Labelled photos from "mvtec", an image-classification folder in nrl-ai/image-classification. The possible labels are: bolts, screw, tapping screw.

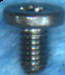
Label: screw

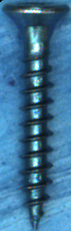
Label: tapping screw

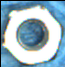
Label: bolts

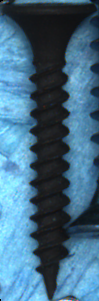
Label: tapping screw

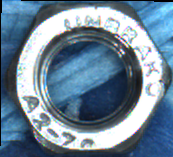
Label: bolts

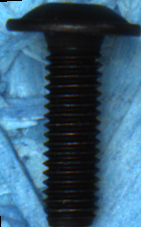
Label: screw
